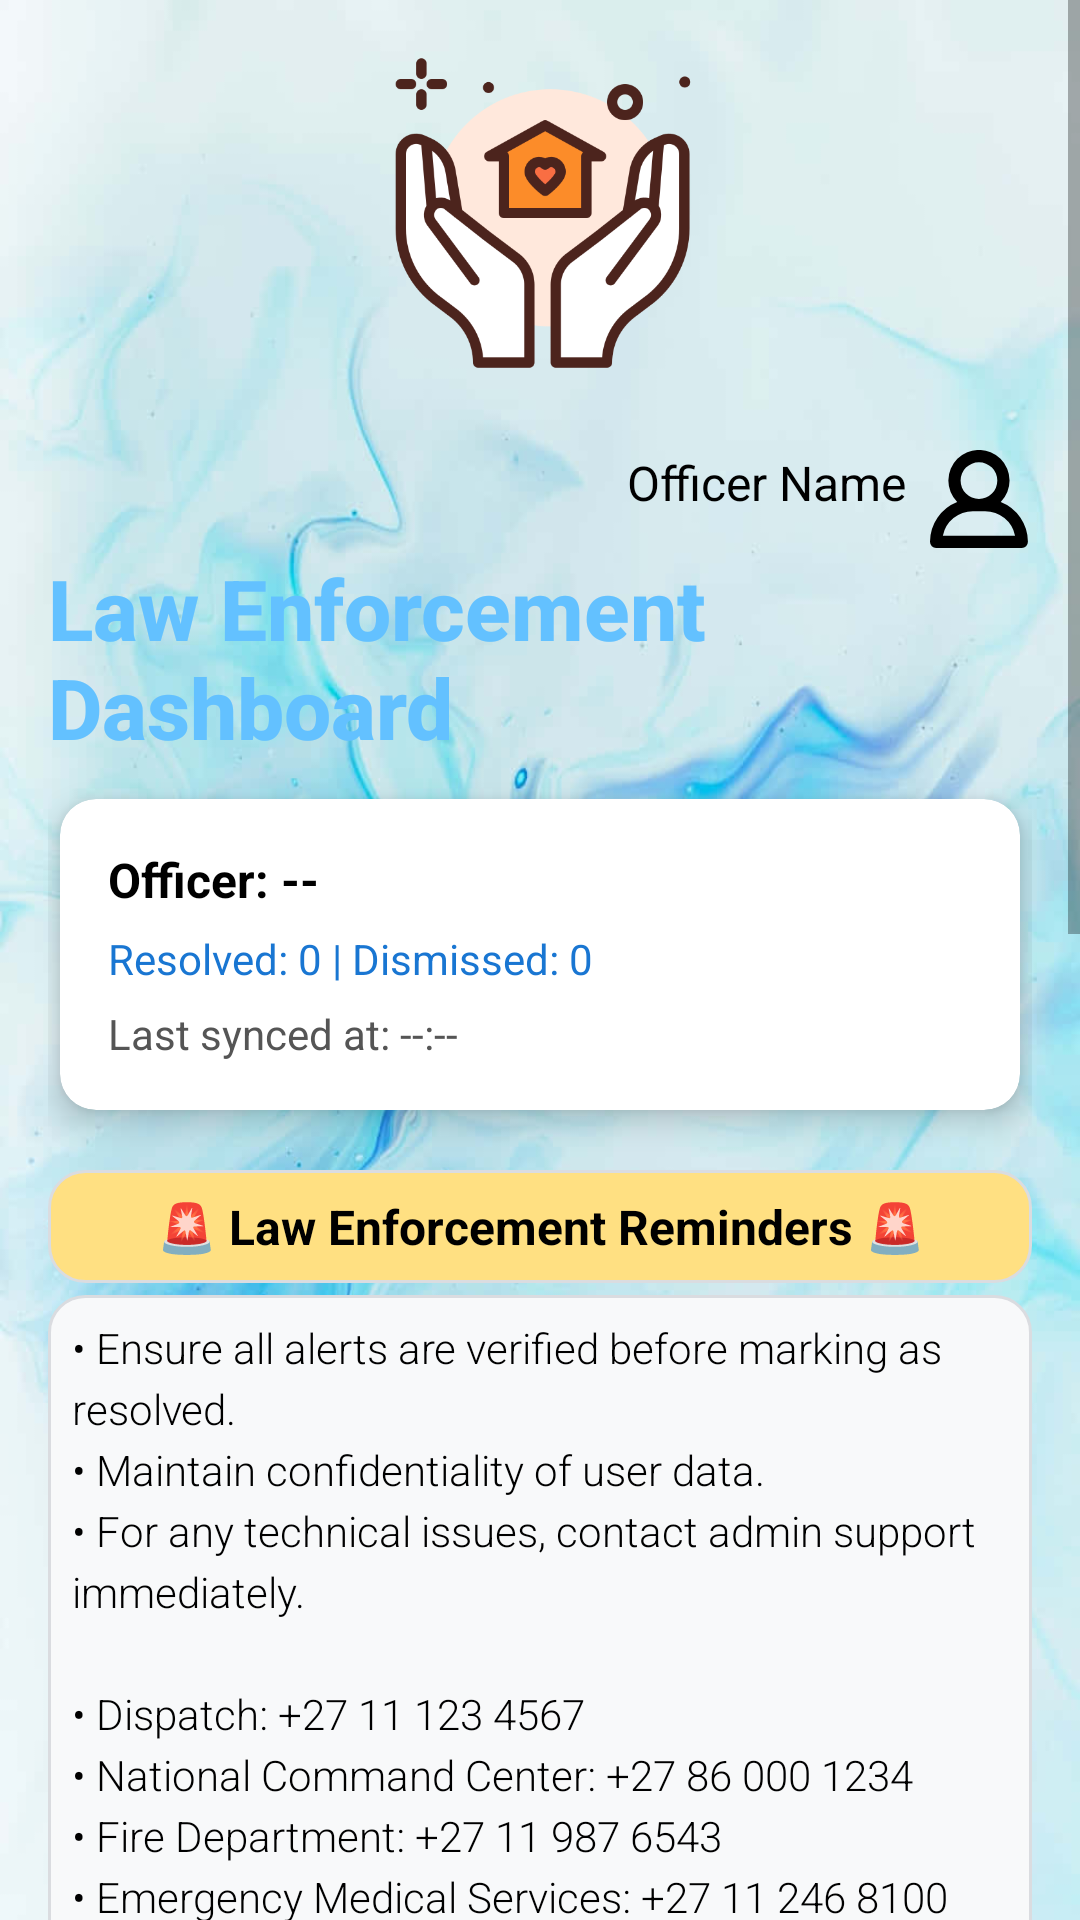

Here is an Android app screen rendered from its layout file. Give the layout XML and the strings, colors and styles it references.
<!-- AndroidManifest.xml: application theme Theme.HelpAtHome -->
<!-- res/layout/activity_law_dashboard.xml -->
<?xml version="1.0" encoding="utf-8"?>
<ScrollView xmlns:android="http://schemas.android.com/apk/res/android"
    xmlns:tools="http://schemas.android.com/tools"
    xmlns:app="http://schemas.android.com/apk/res-auto"
    android:id="@+id/scrollViewLawDashboard"
    android:layout_width="match_parent"
    android:layout_height="match_parent"
    android:fillViewport="true"
    android:background="@drawable/homebackground"
    android:importantForAccessibility="yes"
    android:layoutDirection="locale"
    tools:context=".LawDashboardActivity">

    <LinearLayout
        android:id="@+id/layoutLawDashboard"
        android:layout_width="match_parent"
        android:layout_height="wrap_content"
        android:orientation="vertical"
        android:padding="16dp">

        
        <ImageView
            android:id="@+id/imageViewLogo"
            android:layout_width="120dp"
            android:layout_height="110dp"
            android:layout_gravity="center_horizontal"
            android:layout_marginBottom="8dp"
            android:src="@drawable/helphomeicon" />

        <LinearLayout
            android:layout_width="match_parent"
            android:layout_height="wrap_content"
            android:orientation="horizontal"
            android:gravity="end"
            android:layout_marginTop="16dp">

            <TextView
                android:id="@+id/txtUserName"
                android:layout_width="wrap_content"
                android:layout_height="wrap_content"
                android:text="Officer Name"
                android:textSize="16sp"
                android:textColor="#000000"
                android:layout_marginEnd="8dp" />

            <ImageButton
                android:id="@+id/profileButton"
                android:layout_width="34dp"
                android:layout_height="34dp"
                android:background="@android:color/transparent"
                android:scaleType="fitCenter"
                android:contentDescription="@string/profile"
                android:src="@drawable/profileiconn" />
        </LinearLayout>

        
        <TextView
            android:id="@+id/textTitle"
            android:layout_width="wrap_content"
            android:layout_height="wrap_content"
            android:text="@string/law_enforcement_dashboard"
            android:textColor="#63C1FF"
            android:textSize="28sp"
            android:textStyle="bold"
            android:fontFamily="sans-serif-medium"
            android:layout_gravity="center_horizontal"
            android:layout_marginBottom="12dp" />

        
        <androidx.cardview.widget.CardView
            android:id="@+id/cardOfficerStats"
            android:layout_width="match_parent"
            android:layout_height="wrap_content"
            android:layout_marginBottom="12dp"
            android:layout_marginHorizontal="4dp"
            app:cardCornerRadius="12dp"
            app:cardElevation="6dp"
            android:backgroundTint="#FFFFFF">

            <LinearLayout
                android:layout_width="match_parent"
                android:layout_height="wrap_content"
                android:orientation="vertical"
                android:padding="16dp">

                <TextView
                    android:id="@+id/textOfficerName"
                    android:layout_width="wrap_content"
                    android:layout_height="wrap_content"
                    android:text="Officer: --"
                    android:textColor="#000000"
                    android:textSize="16sp"
                    android:textStyle="bold"
                    android:layout_marginBottom="6dp" />

                <TextView
                    android:id="@+id/textOfficerStats"
                    android:layout_width="wrap_content"
                    android:layout_height="wrap_content"
                    android:text="Resolved: 0 | Dismissed: 0"
                    android:textColor="#1976D2"
                    android:textSize="14sp"
                    android:layout_marginBottom="6dp" />

                <TextView
                    android:id="@+id/textSyncTime"
                    android:layout_width="wrap_content"
                    android:layout_height="wrap_content"
                    android:text="Last synced at: --:--"
                    android:textColor="#555555"
                    android:textSize="14sp" />
            </LinearLayout>
        </androidx.cardview.widget.CardView>

        
        <TextView
            android:id="@+id/textPSATitle"
            android:layout_width="match_parent"
            android:layout_height="wrap_content"
            android:background="@drawable/bg_reminders"
            android:text="@string/law_enforcement_reminders"
            android:textColor="#000000"
            android:textSize="16sp"
            android:textStyle="bold"
            android:padding="8dp"
            android:layout_marginTop="8dp"
            android:layout_marginBottom="4dp"
            android:gravity="center" />

        <TextView
            android:id="@+id/textPSAContent"
            android:layout_width="match_parent"
            android:layout_height="wrap_content"
            android:background="@drawable/bg_edit_text"
            android:text="@string/ensure_all_alerts_are_verified_before_marking_as_resolved_n_maintain_confidentiality_of_user_data_n_for_any_technical_issues_contact_admin_support_immediately_n_n_dispatch_27_11_123_4567_n_national_command_center_27_86_000_1234_n_fire_department_27_11_987_6543_n_emergency_medical_services_27_11_246_8100_n_forensics_unit_27_11_369_2580_n_n_code_1_immediate_response_n_code_2_non_emergency_n_code_3_backup_required_n_n_protocol_reminder_n_use_secure_radio_channels_for_sensitive_updates"
            android:textColor="#000000"
            android:textSize="14sp"
            android:lineSpacingExtra="4dp"
            android:padding="8dp"
            android:layout_marginBottom="12dp"
            android:fontFamily="sans-serif-light" />

        
        <TextView
            android:id="@+id/activeAlertsTitle"
            android:layout_width="wrap_content"
            android:layout_height="wrap_content"
            android:text="@string/active_sos_alerts"
            android:textColor="#000000"
            android:textSize="20sp"
            android:textStyle="bold"
            android:layout_marginBottom="8dp" />

        <androidx.recyclerview.widget.RecyclerView
            android:id="@+id/recyclerAlerts"
            android:layout_width="match_parent"
            android:layout_height="180dp"
            android:nestedScrollingEnabled="false"
            android:scrollbars="vertical"
            tools:listitem="@layout/alert_item" />

        
        <View
            android:layout_width="match_parent"
            android:layout_height="1dp"
            android:background="#CCCCCC"
            android:layout_marginVertical="12dp" />

        
        <TextView
            android:id="@+id/resolvedAlertsTitle"
            android:layout_width="wrap_content"
            android:layout_height="wrap_content"
            android:text="@string/resolved_alerts_history"
            android:textColor="#000000"
            android:textSize="20sp"
            android:textStyle="bold"
            android:layout_marginBottom="8dp" />

        <androidx.recyclerview.widget.RecyclerView
            android:id="@+id/recyclerResolvedAlerts"
            android:layout_width="match_parent"
            android:layout_height="200dp"
            android:nestedScrollingEnabled="false"
            android:scrollbars="vertical"
            tools:listitem="@layout/alert_item" />

    </LinearLayout>
</ScrollView>
<!-- res/layout/alert_item.xml (included above) -->
<?xml version="1.0" encoding="utf-8"?>
<androidx.cardview.widget.CardView xmlns:android="http://schemas.android.com/apk/res/android"
    xmlns:app="http://schemas.android.com/apk/res-auto"
    android:id="@+id/alertCardView"
    android:layout_width="match_parent"
    android:layout_height="wrap_content"
    android:layout_marginBottom="12dp"
    app:cardCornerRadius="12dp"
    app:cardElevation="6dp"
    android:backgroundTint="#FFFFFF">

    <LinearLayout
        android:layout_width="match_parent"
        android:layout_height="wrap_content"
        android:orientation="vertical"
        android:padding="16dp">

        
        <TextView
            android:id="@+id/txtUserName"
            android:layout_width="wrap_content"
            android:layout_height="wrap_content"
            android:text="User Name"
            android:textSize="16sp"
            android:textStyle="bold"
            android:textColor="#1A1A1A" />

        
        <TextView
            android:id="@+id/txtLocation"
            android:layout_width="wrap_content"
            android:layout_height="wrap_content"
            android:text="Location: Unknown"
            android:textColor="#555555"
            android:layout_marginTop="4dp"
            android:layout_marginBottom="4dp" />

        
        <TextView
            android:id="@+id/textStatus"
            android:layout_width="wrap_content"
            android:layout_height="wrap_content"
            android:text="Status: Unresolved"
            android:textColor="#1976D2"
            android:textSize="14sp"
            android:maxLines="3"
            android:ellipsize="none"
            android:lineSpacingExtra="4dp"
            android:layout_marginBottom="8dp" />

        
        <LinearLayout
            android:layout_width="match_parent"
            android:layout_height="wrap_content"
            android:orientation="horizontal"
            android:gravity="end">

            <Button
                android:id="@+id/btnResolve"
                android:layout_width="wrap_content"
                android:layout_height="wrap_content"
                android:text="✔"
                android:textColor="#FFFFFF"
                android:backgroundTint="#4CAF50"
                android:layout_marginEnd="8dp" />

            <Button
                android:id="@+id/btnDismiss"
                android:layout_width="wrap_content"
                android:layout_height="wrap_content"
                android:text="✖"
                android:textColor="#FFFFFF"
                android:backgroundTint="#F44336" />
        </LinearLayout>
    </LinearLayout>
</androidx.cardview.widget.CardView>
<!-- resources referenced by this layout -->
<resources>
  <!-- drawable bg_edit_text (drawable) -->
  <?xml version="1.0" encoding="utf-8"?>
  <shape xmlns:android="http://schemas.android.com/apk/res/android"
      android:shape="rectangle">
      <solid android:color="#F8F9FA" />
      <stroke android:width="1dp" android:color="#DADCE0" />
      <corners android:radius="12dp" />
  </shape>
  <!-- drawable bg_reminders (drawable) -->
  <?xml version="1.0" encoding="utf-8"?>
  <shape xmlns:android="http://schemas.android.com/apk/res/android"
      android:shape="rectangle">
      <solid android:color="#FFE082" />
      <stroke android:width="1dp" android:color="#DADCE0" />
      <corners android:radius="12dp" />
  </shape>
  <!-- drawable helphomeicon: png bitmap (drawable, 35408 bytes) -->
  <!-- drawable homebackground: jpg bitmap (drawable, 50758 bytes) -->
  <!-- drawable profileiconn (drawable) -->
  <vector xmlns:android="http://schemas.android.com/apk/res/android"
      android:width="100dp"
      android:height="100dp"
      android:viewportWidth="100"
      android:viewportHeight="100">
  
      <path
          android:fillColor="#FF000000"
          android:pathData="M69.368,51.006a30,30 0,1 0,-42.735 0A41.997,41.997 0,0 0,0 90a5.997,5.997 0,0 0,6 6H90a5.997,5.997 0,0 0,6 -6A41.997,41.997 0,0 0,69.368 51.006ZM48,12A18,18 0,1 1,30 30,18.02 18.02,0 0,1 48,12ZM12.598,84A30.062,30.062 0,0 1,42 60H54A30.062,30.062 0,0 1,83.402 84Z" />
  </vector>
  <string name="active_sos_alerts">Active SOS Alerts</string>
  <string name="ensure_all_alerts_are_verified_before_marking_as_resolved_n_maintain_confidentiality_of_user_data_n_for_any_technical_issues_contact_admin_support_immediately_n_n_dispatch_27_11_123_4567_n_national_command_center_27_86_000_1234_n_fire_department_27_11_987_6543_n_emergency_medical_services_27_11_246_8100_n_forensics_unit_27_11_369_2580_n_n_code_1_immediate_response_n_code_2_non_emergency_n_code_3_backup_required_n_n_protocol_reminder_n_use_secure_radio_channels_for_sensitive_updates">• Ensure all alerts are verified before marking as resolved.\n• Maintain confidentiality of user data.\n• For any technical issues, contact admin support immediately.\n\n• Dispatch: +27 11 123 4567\n• National Command Center: +27 86 000 1234\n• Fire Department: +27 11 987 6543\n• Emergency Medical Services: +27 11 246 8100\n• Forensics Unit: +27 11 369 2580\n\n• Code 1: Immediate Response\n• Code 2: Non-Emergency\n• Code 3: Backup Required\n\n• Protocol Reminder: \n - Use secure radio channels for sensitive updates.</string>
  <string name="law_enforcement_dashboard">Law Enforcement Dashboard</string>
  <string name="law_enforcement_reminders">🚨 Law Enforcement Reminders 🚨</string>
  <string name="profile">Profile</string>
  <string name="resolved_alerts_history">Resolved Alerts History</string>
  <style name="Theme.HelpAtHome" parent="Theme.MaterialComponents.Light.NoActionBar">
  
  
          <item name="colorPrimary">@color/colorPrimary</item>
          <item name="colorPrimaryVariant">@color/colorPrimaryDark</item>
          <item name="colorOnPrimary">@android:color/white</item>
  
          <item name="colorSecondary">@color/colorAccent</item>
          <item name="colorOnSecondary">@android:color/white</item>
  
          <item name="android:statusBarColor">@color/colorPrimaryDark</item>
          <item name="android:windowBackground">@android:color/white</item>
  
      </style>
  <color name="colorPrimary">#63C1FF</color>
  <color name="colorPrimaryDark">#2795C8</color>
  <color name="colorAccent">#FF4081</color>
</resources>
